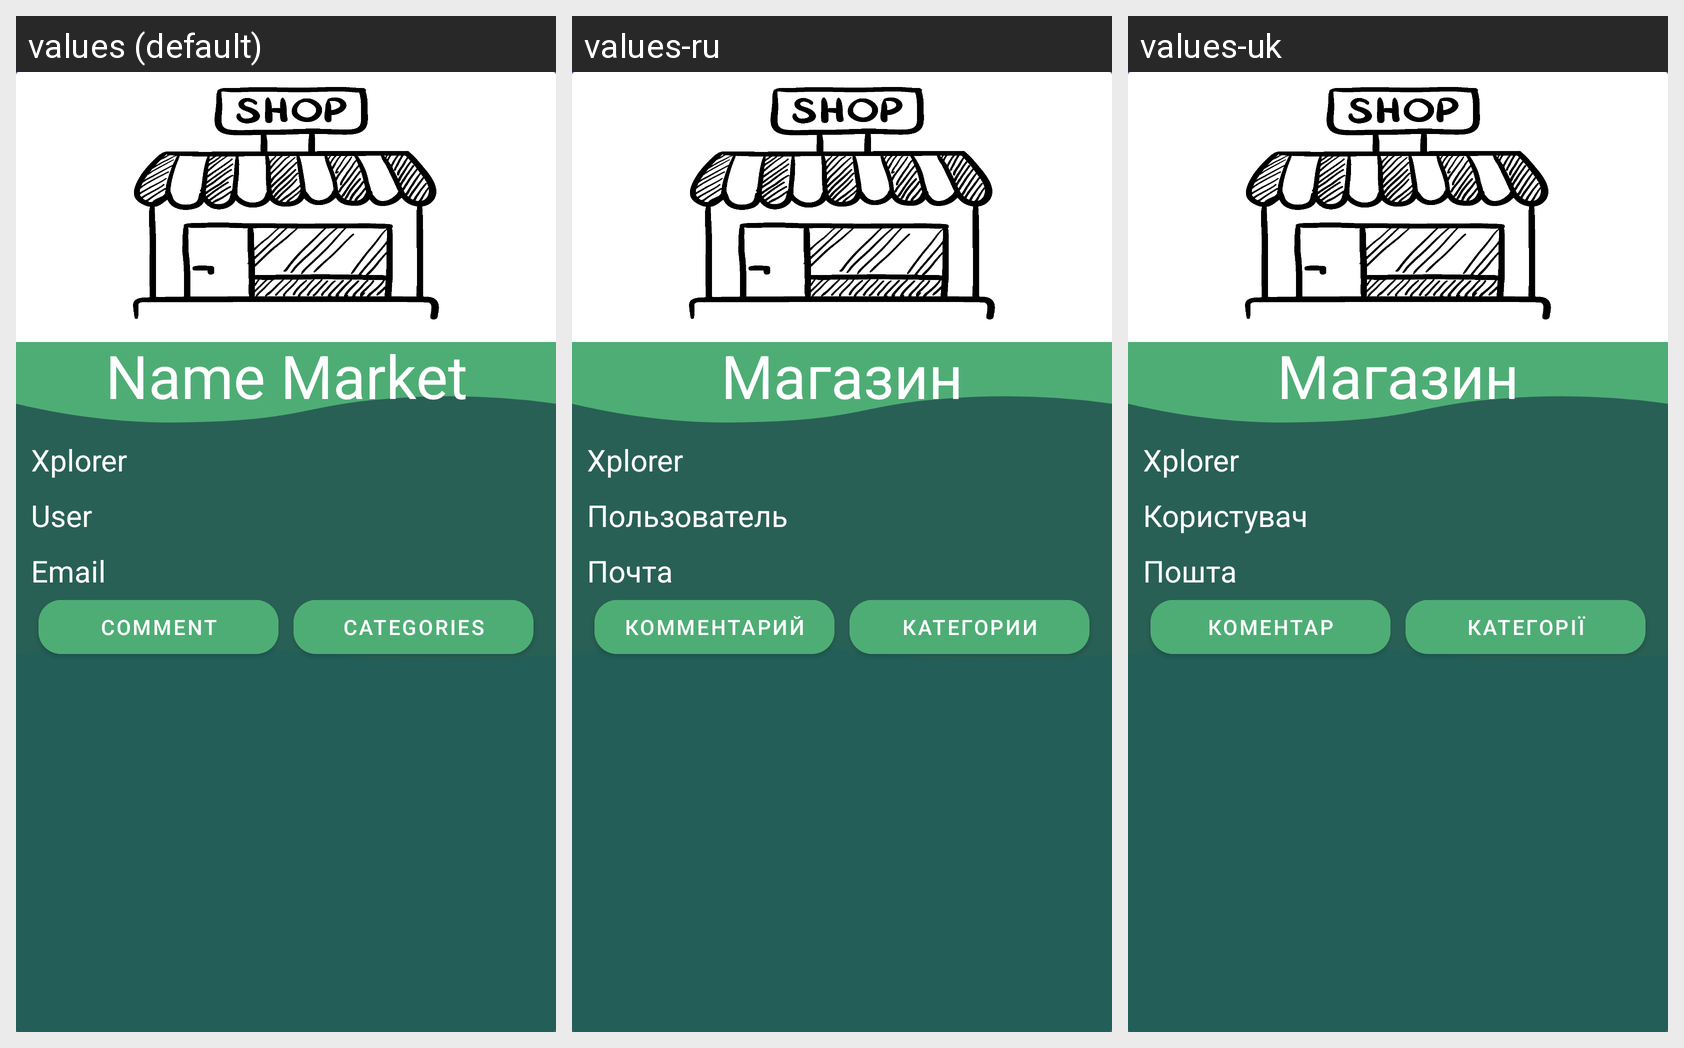

Locale-by-locale string values for the Android screen shown in this grid:
Android screen res/layout/fragment_info_market.xml rendered under 3 locales, left to right: values (default), values-ru, values-uk. Device: Nexus 5 (rendered at 1080×1920; each locale shown at half size, 540×960, under a caption strip naming it); theme Theme.ShowMeMoreShops.SplashScreen.
Strings drawn on this screen, with the default value and each locale's value (text and hints the layout hard-codes, and strings that could not be matched under every locale, appear in the picture but are not listed):

name_market
  values: Name Market
  values-ru: Магазин
  values-uk: Магазин

title_activity_maps
  values: Xplorer
  values-ru: Xplorer
  values-uk: Xplorer

User
  values: User
  values-ru: Пользователь
  values-uk: Користувач

email
  values: Email
  values-ru: Почта
  values-uk: Пошта

comment
  values: Comment
  values-ru: Комментарий
  values-uk: Коментар

to_products
  values: Categories
  values-ru: Категории
  values-uk: Категорії
